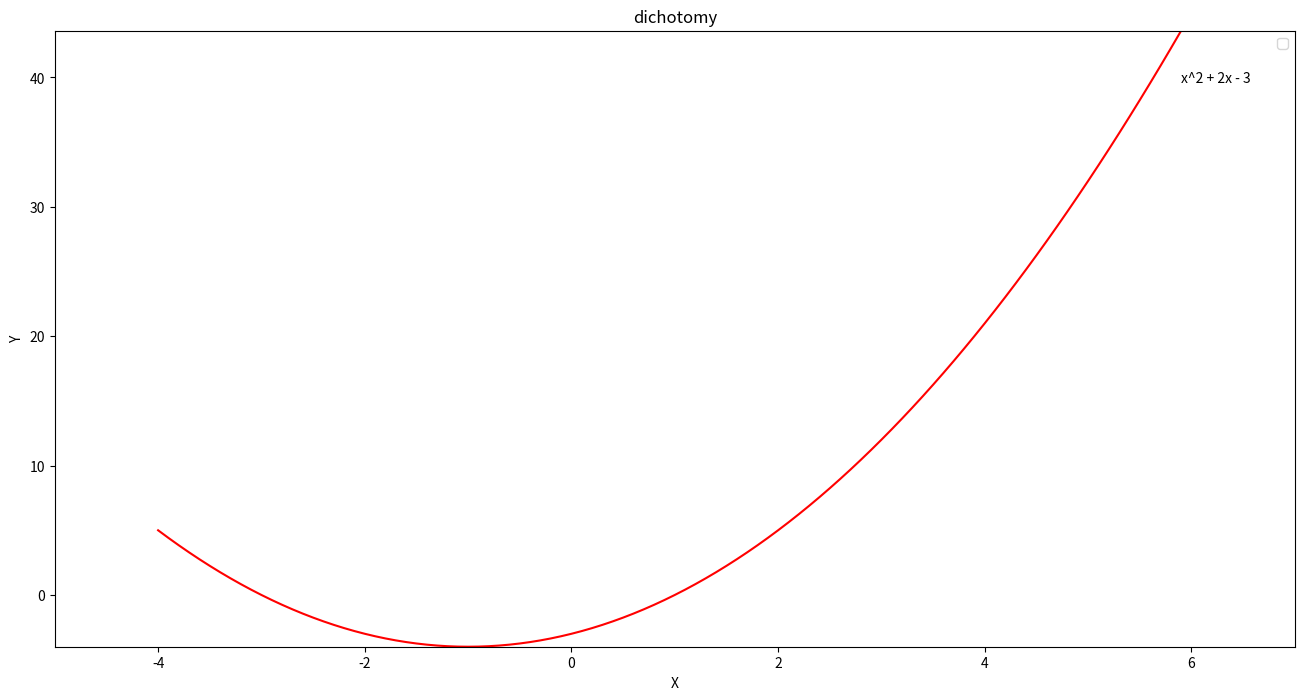

Write Python code to recreate this figure. (Note: this script raises an exception after producing the figure.)
# -*- coding: utf-8 -*-
import matplotlib.pyplot as plt
import numpy as np


class Dishotomy:

	def __init__(self,limit_dis=None,max_steps=None):
		'''
		params:
		limit_dis:区间长度终止条件
		max_steps:轮数终止条件
		'''
		if limit_dis is None and max_steps is None:
			raise Exception('至少有一个中断条件不为空')
		self.limit_dis = limit_dis
		self.max_steps = max_steps
		

	def __check__(self,fun,s,e):
		x = np.arange(s,e,0.1)
		y = fun(x)
		if np.sum(abs(y)-1e-6<0) == 0:
			raise Exception('请确保区间有根')

	def fit(self,fun,s,e,funname=None):
		'''
		params:
		fun:函数表达式
		'''
		self.__check__(fun, s, e)
		i = 0
		while True:
			if self.max_steps and i > self.max_steps:
				self.plot(fun,s,e,funname)
				break
			if self.limit_dis and abs(e - s) < self.limit_dis:
				self.plot(fun,s,e,funname)
				break
			m = (s + e) / 2
			if abs(fun(m)) - 1e-6 < 0:
				s = m
				e = m
				self.plot(fun,s,e,funname)
				break
			if fun(m) * fun(s) < 0:
				e = m
			else:
				s = m


	def plot(self,fun,s,e,funname=None):
		'''
		画图
		'''
		self.figure = plt.figure(figsize=(16,8))
		x = np.arange(s-5,e+5,0.1)
		y = fun(x)
		plt.plot(x,y,'r-')
		if funname:
			plt.legend()
			plt.text(max(x),max(y)-4,funname)
		plt.xlabel('X')
		plt.ylabel('Y')
		plt.xlim(s-6,e+6)
		plt.ylim(min(y),max(y))
		plt.title('dichotomy')
		plt.annotate(s='this is e: %s'%(e),xy=(e,0),xytext=(e+2,fun(e) - 1),arrowprops={'arrowstyle':'->'})
		plt.annotate(s='this is s: %s'%(s),xy=(s,0),xytext=(s-2,fun(s) - 1),arrowprops={'arrowstyle':'->'})
		plt.grid(True)
		plt.savefig('二分法结果图')
		plt.show()
		


if __name__ == '__main__':
	d = Dishotomy(limit_dis = 0.0001)
	f = lambda x:x**2 + 2*x - 3
	d.fit(f, -2, 2,'x^2 + 2x - 3')